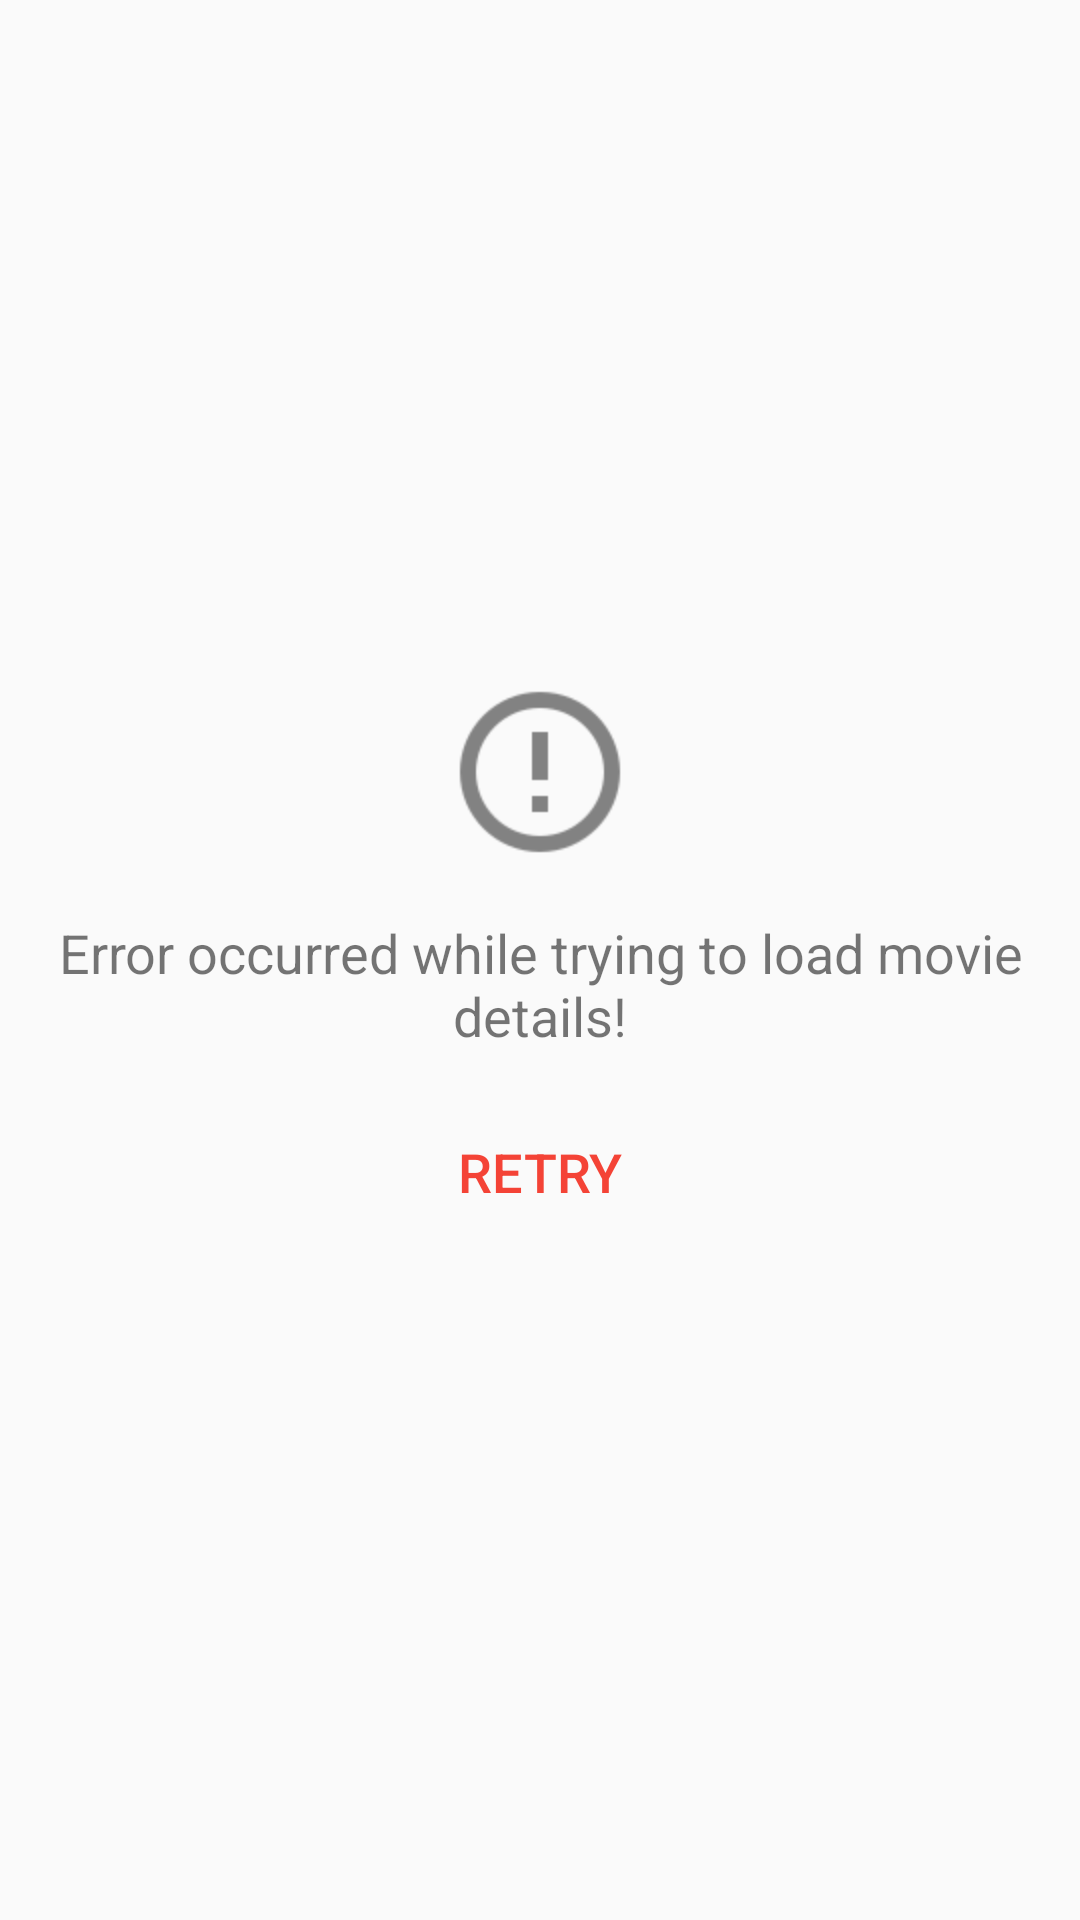

The Android layout XML behind this screen, and the referenced resources:
<!-- AndroidManifest.xml: application theme AppTheme -->
<!-- res/layout/partial_movie_details_load_error.xml -->
<?xml version="1.0" encoding="utf-8"?>
<LinearLayout xmlns:android="http://schemas.android.com/apk/res/android"
    xmlns:app="http://schemas.android.com/apk/res-auto"
    android:id="@+id/ll_load_error"
    android:layout_width="match_parent"
    android:layout_height="match_parent"
    android:gravity="center"
    android:orientation="vertical"
    android:padding="8dp"
    android:visibility="visible">

    <ImageView
        android:id="@+id/iv_error"
        android:layout_width="@dimen/messages_image_dimension"
        android:layout_height="@dimen/messages_image_dimension"
        app:srcCompat="@drawable/ic_alert_circle_outline" />

    <Space
        android:layout_width="match_parent"
        android:layout_height="16dp" />

    <TextView
        android:id="@+id/tv_error_msg"
        android:layout_width="wrap_content"
        android:layout_height="wrap_content"
        android:gravity="center"
        android:text="@string/load_movie_details_error_msg"
        android:textAppearance="@style/SecondaryText" />

    <Space
        android:layout_width="match_parent"
        android:layout_height="16dp" />

    <Button
        android:id="@+id/btn_retry_load"
        style="@style/BorderlessButton"
        android:layout_width="wrap_content"
        android:layout_height="wrap_content"
        android:text="@string/retry_loading_text" />
</LinearLayout>
<!-- resources referenced by this layout -->
<resources>
  <dimen name="messages_image_dimension">64dp</dimen>
  <!-- drawable ic_alert_circle_outline: png bitmap (drawable-hdpi, 1774 bytes) -->
  <string name="load_movie_details_error_msg">Error occurred while trying to load movie details!</string>
  <string name="retry_loading_text">Retry</string>
  <style name="BorderlessButton" parent="Widget.AppCompat.Button.Borderless">
          <item name="android:textColor">@color/colorAccent</item>
          <item name="android:textSize">18sp</item>
      </style>
  <style name="SecondaryText" parent="TextAppearance.AppCompat.Small">
          <item name="android:textSize">18sp</item>
      </style>
  <style name="AppTheme" parent="Theme.AppCompat.Light.DarkActionBar">
          
          <item name="colorPrimary">@color/colorPrimary</item>
          <item name="colorPrimaryDark">@color/colorPrimaryDark</item>
          <item name="colorAccent">@color/colorAccent</item>
      </style>
  <color name="colorAccent">#F44336</color>
  <color name="colorPrimary">#212121</color>
  <color name="colorPrimaryDark">#000000</color>
</resources>
